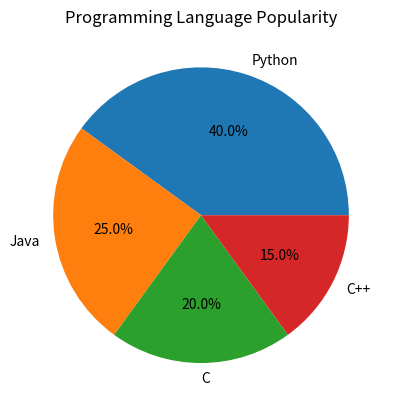

Python code for this plot:
import matplotlib.pyplot as plt

languages = ["Python", "Java", "C", "C++"]
users = [40, 25, 20, 15]

plt.pie(users, labels=languages, autopct="%1.1f%%")

plt.title("Programming Language Popularity")
plt.show()
